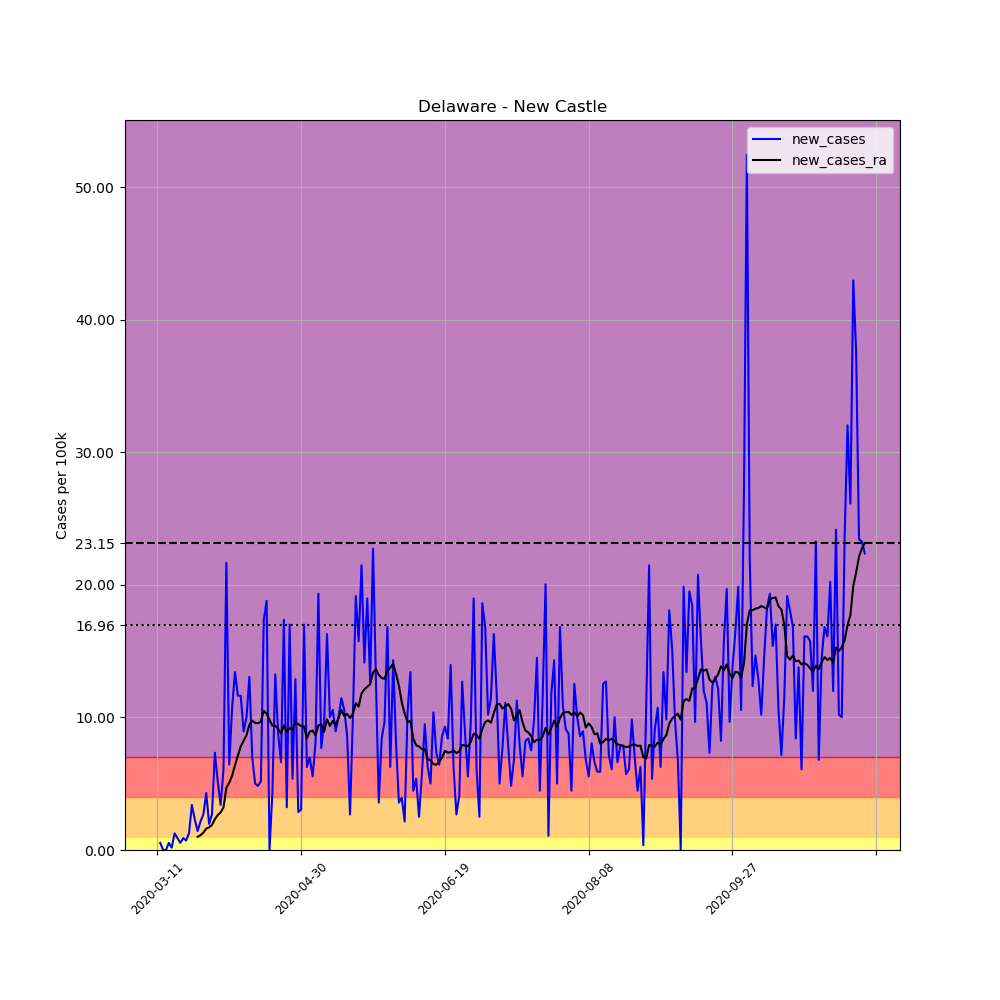

Values plotted in this chart, from the file beside it:
, date, county, state, fips, cases, deaths, COUNTY, STNAME, CTYNAME, POPESTIMATE2019, per_100k, new_cases, new_cases_ra
42142, 2020-03-11, New Castle, Delaware, 10003, 1, 0, 3, Delaware, New Castle, 558753, 0.179, , 
42143, 2020-03-12, New Castle, Delaware, 10003, 4, 0, 3, Delaware, New Castle, 558753, 0.7159, 0.5369, 
42144, 2020-03-13, New Castle, Delaware, 10003, 4, 0, 3, Delaware, New Castle, 558753, 0.7159, 0.0, 
42145, 2020-03-14, New Castle, Delaware, 10003, 4, 0, 3, Delaware, New Castle, 558753, 0.7159, 0.0, 
42146, 2020-03-15, New Castle, Delaware, 10003, 7, 0, 3, Delaware, New Castle, 558753, 1.253, 0.5369, 
42147, 2020-03-16, New Castle, Delaware, 10003, 8, 0, 3, Delaware, New Castle, 558753, 1.432, 0.179, 
42148, 2020-03-17, New Castle, Delaware, 10003, 15, 0, 3, Delaware, New Castle, 558753, 2.685, 1.253, 
42149, 2020-03-18, New Castle, Delaware, 10003, 20, 0, 3, Delaware, New Castle, 558753, 3.579, 0.8948, 
42150, 2020-03-19, New Castle, Delaware, 10003, 23, 0, 3, Delaware, New Castle, 558753, 4.116, 0.5369, 
42151, 2020-03-20, New Castle, Delaware, 10003, 28, 0, 3, Delaware, New Castle, 558753, 5.011, 0.8948, 
42152, 2020-03-21, New Castle, Delaware, 10003, 32, 0, 3, Delaware, New Castle, 558753, 5.727, 0.7159, 
42153, 2020-03-22, New Castle, Delaware, 10003, 39, 0, 3, Delaware, New Castle, 558753, 6.98, 1.253, 
42154, 2020-03-23, New Castle, Delaware, 10003, 58, 0, 3, Delaware, New Castle, 558753, 10.38, 3.4, 
42155, 2020-03-24, New Castle, Delaware, 10003, 71, 0, 3, Delaware, New Castle, 558753, 12.71, 2.327, 
42156, 2020-03-25, New Castle, Delaware, 10003, 79, 0, 3, Delaware, New Castle, 558753, 14.14, 1.432, 0.9971
42157, 2020-03-26, New Castle, Delaware, 10003, 91, 0, 3, Delaware, New Castle, 558753, 16.29, 2.148, 1.112
42158, 2020-03-27, New Castle, Delaware, 10003, 106, 1, 3, Delaware, New Castle, 558753, 18.97, 2.685, 1.304
42159, 2020-03-28, New Castle, Delaware, 10003, 130, 2, 3, Delaware, New Castle, 558753, 23.27, 4.295, 1.611
42160, 2020-03-29, New Castle, Delaware, 10003, 141, 3, 3, Delaware, New Castle, 558753, 25.23, 1.969, 1.713
42161, 2020-03-30, New Castle, Delaware, 10003, 156, 3, 3, Delaware, New Castle, 558753, 27.92, 2.685, 1.892
42162, 2020-03-31, New Castle, Delaware, 10003, 197, 6, 3, Delaware, New Castle, 558753, 35.26, 7.338, 2.327
42163, 2020-04-01, New Castle, Delaware, 10003, 226, 6, 3, Delaware, New Castle, 558753, 40.45, 5.19, 2.633
42164, 2020-04-02, New Castle, Delaware, 10003, 245, 7, 3, Delaware, New Castle, 558753, 43.85, 3.4, 2.838
42165, 2020-04-03, New Castle, Delaware, 10003, 279, 9, 3, Delaware, New Castle, 558753, 49.93, 6.085, 3.209
42166, 2020-04-04, New Castle, Delaware, 10003, 400, 9, 3, Delaware, New Castle, 558753, 71.59, 21.66, 4.704
42167, 2020-04-05, New Castle, Delaware, 10003, 436, 9, 3, Delaware, New Castle, 558753, 78.03, 6.443, 5.075
42168, 2020-04-06, New Castle, Delaware, 10003, 496, 9, 3, Delaware, New Castle, 558753, 88.77, 10.74, 5.599
42169, 2020-04-07, New Castle, Delaware, 10003, 571, 9, 3, Delaware, New Castle, 558753, 102.2, 13.42, 6.392
42170, 2020-04-08, New Castle, Delaware, 10003, 636, 11, 3, Delaware, New Castle, 558753, 113.8, 11.63, 7.12
42171, 2020-04-09, New Castle, Delaware, 10003, 701, 13, 3, Delaware, New Castle, 558753, 125.5, 11.63, 7.798
42172, 2020-04-10, New Castle, Delaware, 10003, 751, 19, 3, Delaware, New Castle, 558753, 134.4, 8.948, 8.245
42173, 2020-04-11, New Castle, Delaware, 10003, 807, 19, 3, Delaware, New Castle, 558753, 144.4, 10.02, 8.654
42174, 2020-04-12, New Castle, Delaware, 10003, 880, 19, 3, Delaware, New Castle, 558753, 157.5, 13.06, 9.447
42175, 2020-04-13, New Castle, Delaware, 10003, 919, 20, 3, Delaware, New Castle, 558753, 164.5, 6.98, 9.754
42176, 2020-04-14, New Castle, Delaware, 10003, 947, 20, 3, Delaware, New Castle, 558753, 169.5, 5.011, 9.588
42177, 2020-04-15, New Castle, Delaware, 10003, 974, 21, 3, Delaware, New Castle, 558753, 174.3, 4.832, 9.562
42178, 2020-04-16, New Castle, Delaware, 10003, 1003, 25, 3, Delaware, New Castle, 558753, 179.5, 5.19, 9.69
42179, 2020-04-17, New Castle, Delaware, 10003, 1100, 30, 3, Delaware, New Castle, 558753, 196.9, 17.36, 10.5
42180, 2020-04-18, New Castle, Delaware, 10003, 1205, 32, 3, Delaware, New Castle, 558753, 215.7, 18.79, 10.29
42181, 2020-04-19, New Castle, Delaware, 10003, 1205, 32, 3, Delaware, New Castle, 558753, 215.7, 0.0, 9.831
42182, 2020-04-20, New Castle, Delaware, 10003, 1229, 33, 3, Delaware, New Castle, 558753, 220, 4.295, 9.37
42183, 2020-04-21, New Castle, Delaware, 10003, 1303, 36, 3, Delaware, New Castle, 558753, 233.2, 13.24, 9.358
42184, 2020-04-22, New Castle, Delaware, 10003, 1352, 38, 3, Delaware, New Castle, 558753, 242, 8.77, 9.153
42185, 2020-04-23, New Castle, Delaware, 10003, 1389, 40, 3, Delaware, New Castle, 558753, 248.6, 6.622, 8.795
42186, 2020-04-24, New Castle, Delaware, 10003, 1486, 45, 3, Delaware, New Castle, 558753, 265.9, 17.36, 9.396
42187, 2020-04-25, New Castle, Delaware, 10003, 1504, 52, 3, Delaware, New Castle, 558753, 269.2, 3.221, 8.91
42188, 2020-04-26, New Castle, Delaware, 10003, 1599, 55, 3, Delaware, New Castle, 558753, 286.2, 17, 9.191
42189, 2020-04-27, New Castle, Delaware, 10003, 1629, 57, 3, Delaware, New Castle, 558753, 291.5, 5.369, 9.076
42190, 2020-04-28, New Castle, Delaware, 10003, 1701, 63, 3, Delaware, New Castle, 558753, 304.4, 12.89, 9.639
42191, 2020-04-29, New Castle, Delaware, 10003, 1717, 65, 3, Delaware, New Castle, 558753, 307.3, 2.864, 9.498
42192, 2020-04-30, New Castle, Delaware, 10003, 1734, 68, 3, Delaware, New Castle, 558753, 310.3, 3.042, 9.345
42193, 2020-05-01, New Castle, Delaware, 10003, 1829, 70, 3, Delaware, New Castle, 558753, 327.3, 17, 9.319
42194, 2020-05-02, New Castle, Delaware, 10003, 1864, 76, 3, Delaware, New Castle, 558753, 333.6, 6.264, 8.424
42195, 2020-05-03, New Castle, Delaware, 10003, 1903, 79, 3, Delaware, New Castle, 558753, 340.6, 6.98, 8.923
42196, 2020-05-04, New Castle, Delaware, 10003, 1934, 82, 3, Delaware, New Castle, 558753, 346.1, 5.548, 9.012
42197, 2020-05-05, New Castle, Delaware, 10003, 1979, 83, 3, Delaware, New Castle, 558753, 354.2, 8.054, 8.642
42198, 2020-05-06, New Castle, Delaware, 10003, 2087, 85, 3, Delaware, New Castle, 558753, 373.5, 19.33, 9.396
42199, 2020-05-07, New Castle, Delaware, 10003, 2130, 89, 3, Delaware, New Castle, 558753, 381.2, 7.696, 9.473
42200, 2020-05-08, New Castle, Delaware, 10003, 2184, 91, 3, Delaware, New Castle, 558753, 390.9, 9.664, 8.923
42201, 2020-05-09, New Castle, Delaware, 10003, 2275, 93, 3, Delaware, New Castle, 558753, 407.2, 16.29, 9.856
... 187 more rows
